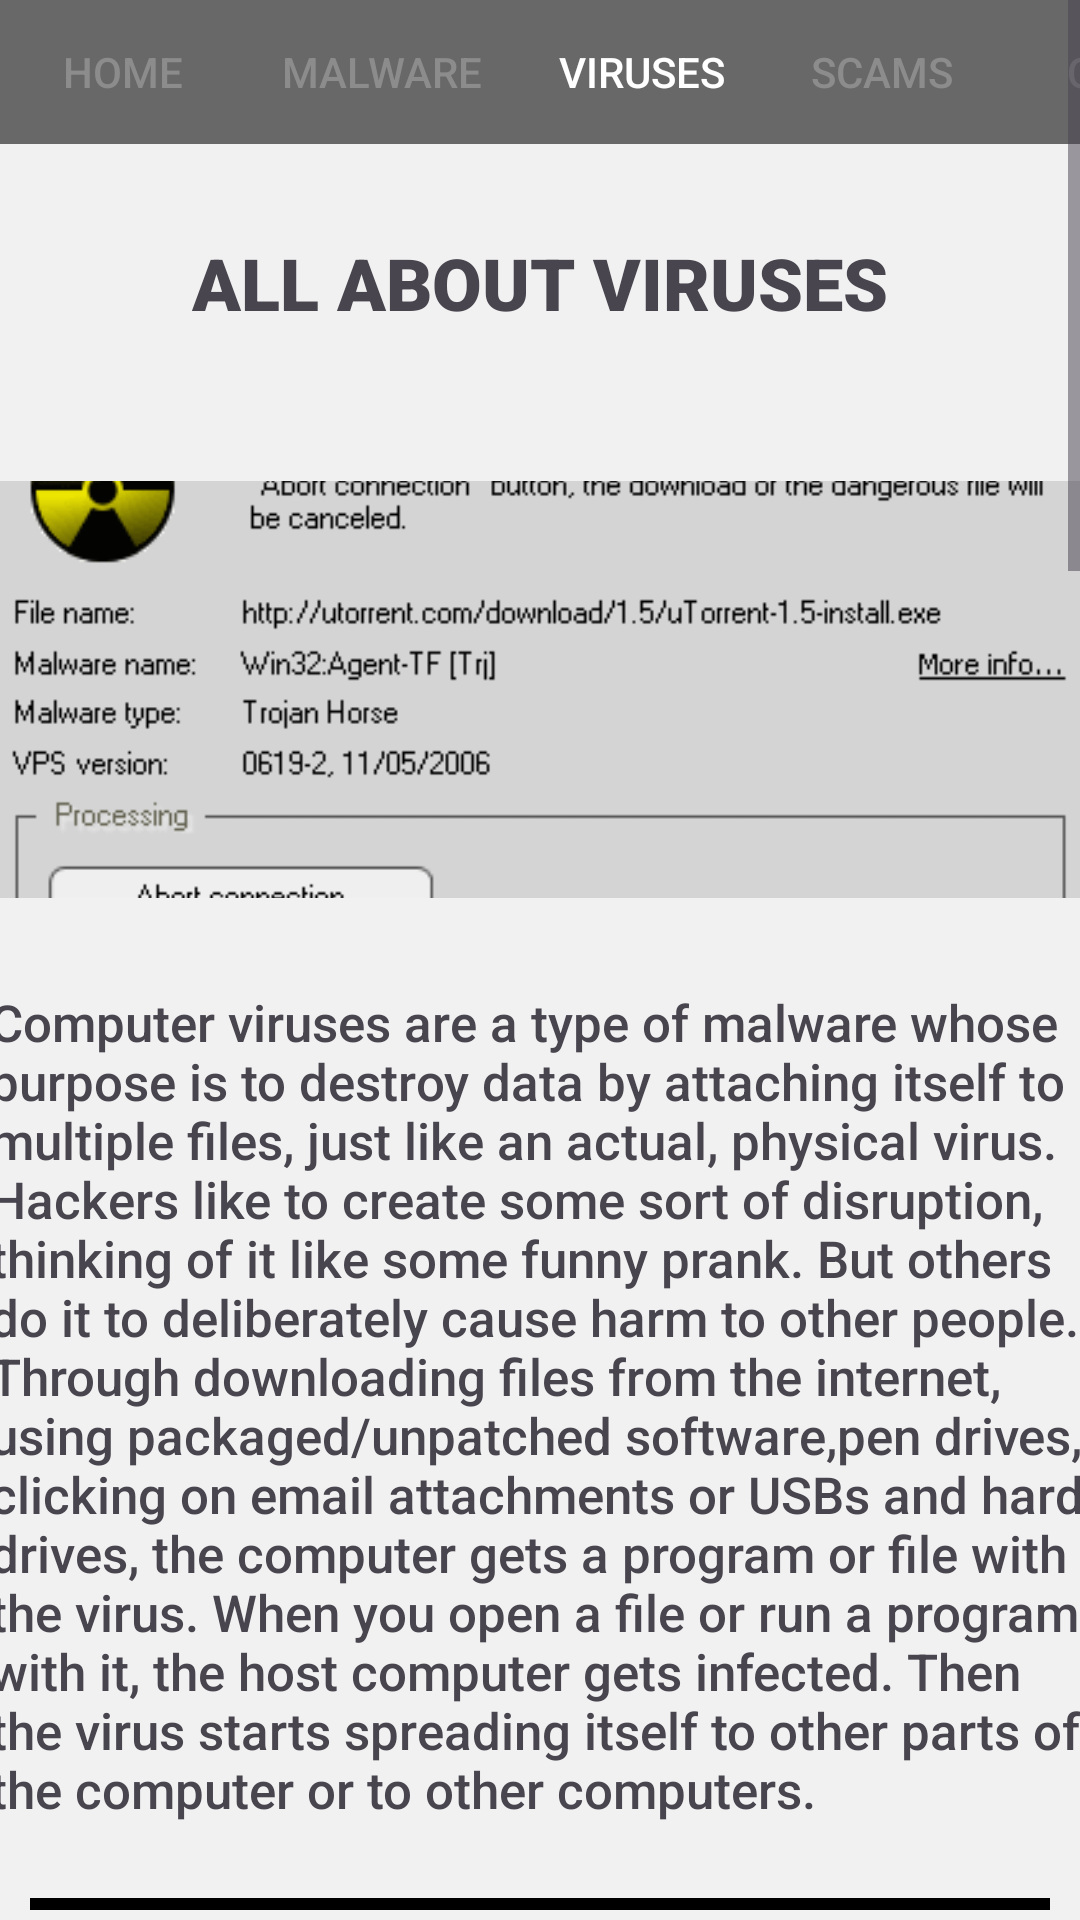

Here is an Android app screen rendered from its layout file. Give the layout XML and the strings, colors and styles it references.
<!-- AndroidManifest.xml: application theme Theme.CyberAttackLearning -->
<!-- res/layout/activity_virus.xml -->
<?xml version="1.0" encoding="utf-8"?>
<ScrollView android:layout_width="match_parent"
    android:layout_height="match_parent"
    xmlns:android="http://schemas.android.com/apk/res/android"
    android:fillViewport="true" >

    <LinearLayout xmlns:tools="http://schemas.android.com/tools"
        xmlns:android="http://schemas.android.com/apk/res/android"
        xmlns:app="http://schemas.android.com/apk/res-auto"
        android:layout_width="match_parent"
        android:layout_height="match_parent"
        android:background="#F1F1F1"
        android:id="@+id/virusScreen"
        android:orientation="vertical">

        <LinearLayout
            android:id="@+id/buttonBar"
            android:layout_width="match_parent"
            android:layout_height="wrap_content"
            android:background="#686868"
            android:orientation="horizontal">

            <Button
                android:id="@+id/homeBTN"
                android:layout_width="82dp"
                android:layout_height="wrap_content"
                android:background="#00FFFFFF"
                android:paddingLeft="6dp"
                android:paddingRight="6dp"
                android:text="HOME"
                android:textColor="#8C8C8C" />

            <Button
                android:id="@+id/malwareBTN"
                android:layout_width="90dp"
                android:layout_height="wrap_content"
                android:background="#00FFFFFF"
                android:paddingLeft="6dp"
                android:paddingRight="6dp"
                android:text="MALWARE"
                android:textColor="#8C8C8C" />

            <Button
                android:id="@+id/virusBTN"
                android:layout_width="84dp"
                android:layout_height="wrap_content"
                android:background="#00FFFFFF"
                android:paddingLeft="6dp"
                android:paddingRight="6dp"
                android:text="VIRUSES"
                android:textColor="#FFFFFF" />

            <Button
                android:id="@+id/scamBTN"
                android:layout_width="76dp"
                android:layout_height="wrap_content"
                android:background="#00FFFFFF"
                android:paddingLeft="6dp"
                android:paddingRight="6dp"
                android:text="SCAMS"
                android:textColor="#8C8C8C" />

            <Button
                android:id="@+id/quizBTN"
                android:layout_width="78dp"
                android:layout_height="wrap_content"
                android:background="#00FFFFFF"
                android:paddingLeft="6dp"
                android:paddingRight="6dp"
                android:text="QUIZ"
                android:textColor="#8C8C8C" />
        </LinearLayout>

        <Space
            android:layout_width="wrap_content"
            android:layout_height="30dp"/>

        <LinearLayout
            android:gravity="center"
            android:layout_width="match_parent"
            android:layout_height="match_parent"
            android:orientation="vertical">

            <TextView
                android:id="@+id/header"
                android:layout_width="wrap_content"
                android:layout_height="wrap_content"
                android:fontFamily="sans-serif-black"
                android:text="ALL ABOUT VIRUSES"
                android:textSize="24sp"
                android:textStyle="bold" />

            <Space
                android:layout_width="wrap_content"
                android:layout_height="50dp"/>

            <ImageView
                android:id="@+id/imageView"
                android:layout_width="367sp"
                android:layout_height="139sp"
                android:scaleType="centerCrop"
                app:srcCompat="@drawable/virus" />

            <Space
                android:layout_width="wrap_content"
                android:layout_height="30dp"/>

            <TextView
                android:id="@+id/virtxt"
                android:layout_width="367sp"
                android:layout_height="wrap_content"
                android:fontFamily="sans-serif-medium"
                android:text="@string/virustxt"
                android:textSize="17sp" />

            <Space
                android:layout_width="wrap_content"
                android:layout_height="25dp" />

            <View
                android:layout_width="340dp"
                android:layout_height="4dp"
                android:background="@color/black"/>

            <Space
                android:layout_width="wrap_content"
                android:layout_height="25dp" />

            <TextView
                android:id="@+id/virtype"
                android:layout_width="367sp"
                android:layout_height="wrap_content"
                android:fontFamily="sans-serif-medium"
                android:text="@string/virustypes"
                android:textSize="17sp" />

            <Space
                android:layout_width="wrap_content"
                android:layout_height="25dp" />

            <View
                android:layout_width="340dp"
                android:layout_height="4dp"
                android:background="@color/black"/>

            <Space
                android:layout_width="wrap_content"
                android:layout_height="25dp" />

            <TextView
                android:id="@+id/virprot"
                android:layout_width="367sp"
                android:layout_height="wrap_content"
                android:fontFamily="sans-serif-medium"
                android:text="@string/virusprotect"
                android:textSize="17sp" />

            <Space
                android:layout_width="wrap_content"
                android:layout_height="25dp" />

            <TextView
                android:id="@+id/virscr"
                android:layout_width="367sp"
                android:layout_height="wrap_content"
                android:fontFamily="sans-serif-medium"
                android:text="@string/virussource"
                android:textSize="9sp" />
        </LinearLayout>
    </LinearLayout>
</ScrollView>
<!-- resources referenced by this layout -->
<resources>
  <color name="black">#FF000000</color>
  <string name="virusprotect">To protect yourself against viruses, you can:
          \n- Back files up
          \n- Do a virus scan
          \n- Don’t click on suspicious links or pop-ups
          \n- Installing virus detection or antivirus software
          \n- Using a firewall</string>
  <string name="virussource"> Sources:
          \n- https://www.buddycompany.com/post/types-of-computer-virus
          \n- https://hightouchtechnologies.com/9-common-types-of-computer-viruses/
          \n- https://logixconsulting.com/2021/06/15/what-is-a-direct-action-computer-virus/
          \n- https://www.malwarebytes.com/macro-virus
          \n- https://www.kyoceradocumentsolutions.com/in/en/about-us/blog/8-common-types-of-computer-viruses.html
          \n- https://www.trendmicro.com/vinfo/us/security/definition/polymorphic-virus
          \n- https://allaboutcookies.org/what-is-a-computer-virus
          \n- https://www.mcafee.com/learn/computer-viruses/ </string>
  <string name="virustxt">Computer viruses are a type of malware whose purpose
          is to destroy data by attaching itself to multiple files, just like
          an actual, physical virus. Hackers like to create some sort of disruption,
          thinking of it like some funny prank. But others do it to deliberately cause
          harm to other people. Through downloading files from the internet, using
          packaged/unpatched software,pen drives, clicking on email attachments or USBs
          and hard drives, the computer gets a program or file with the virus.
          When you open a file or run a program with it, the host computer gets infected.
          Then the virus starts spreading itself to other parts of the computer
          or to other computers. </string>
</resources>
